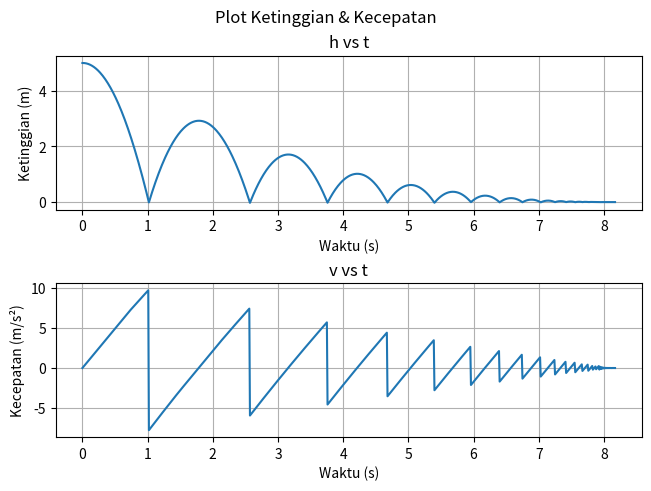
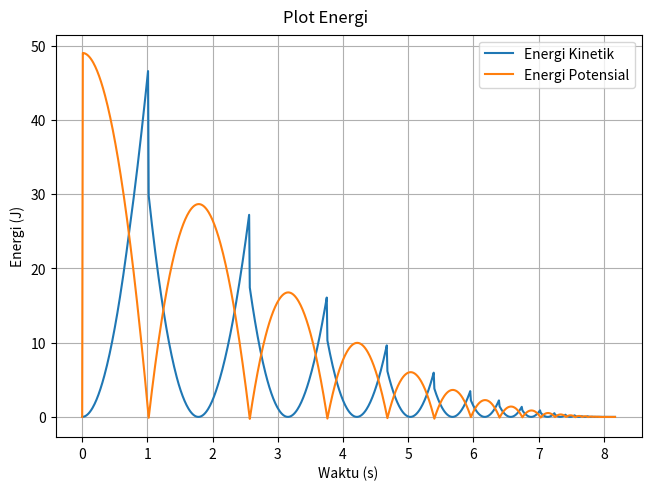

Write the Python code that produced these figures, in order.
# TUGAS MANDIRI 2 - SOAL 3
# Nama: Avima Haamesha
# NIM: 10219084

import matplotlib.pyplot as plt

arr_h = [5]
arr_v = [0]

arr_ek = [0]
arr_ep = [0]

b = 0.1     # koefisien gesek
m = 1
g = 9.8
e = 0.8     # koef restitusi
koef_a = 0.01   # koef perlambatan saat h = 1/2 ho

dt = 1e-2
arr_t = [0]

epsilon = 1e-3  # nol jika kurang dari epsilon


# ketinggian sesuai glbb
def func_hi(hi_1, vi, dt):
    hi = hi_1 - vi * dt
    return hi

# kecepatan sesuai glbb
def func_vi(vi_1, g, dt):
    vi = vi_1 + g * dt
    return vi

# percepatan dari rumusan gaya gesek
def func_fges(b, v):
    fges = -b * v
    return fges

def func_kinetic_energy(m, v):
    ek = 1/2 * m * v**2
    return ek

def func_potential_energy(m, g, h):
    ep = m * g * h
    return ep


def main():
    while not( (abs(arr_v[-1]) < epsilon) and (arr_h[-1] < epsilon) ):     # belum berhenti
        # ketinggian berkurang
        hi = func_hi(arr_h[-1], arr_v[-1], dt)
        arr_h.append(hi)

        # jika mencapai lantai, ubah arah kecepatan
        if (arr_h[-1] < epsilon):
            vi = -e * arr_v[-1]
        else:   # jika di udara, berlaku GLBB
            # ada faktor perlambatan saat h = 1/2 ho
            if hi < 1/2*arr_h[0]:
                # a = -koef_a * arr_v[-1]   # kasus soal 2
                a = func_fges(b, vi) / m    # kasus soal 3
            else: a = 0
            vi = func_vi(arr_v[-1], (g+a), dt)
        arr_v.append(vi)

        t = arr_t[-1] + dt
        arr_t.append(t)

        # hitung gaya-gaya
        ek = func_kinetic_energy(m, vi)
        arr_ek.append(ek)
        ep = func_potential_energy(m, g, hi)
        arr_ep.append(ep)
        
        # print(vi, hi, t)

    print("Waktu hingga bola berhenti: %s sekon" %t)



if __name__ == "__main__":
    main()


    # plotting data untuk cek validasi hasil
    fig, axs = plt.subplots(nrows=2, ncols=1, constrained_layout=True)
    fig.suptitle("Plot Ketinggian & Kecepatan")
    # plot ketinggian terhadap waktu
    axs[0].set_title("h vs t")
    axs[0].plot(arr_t, arr_h)
    axs[0].set_ylabel("Ketinggian (m)")
    # plot kecepatan terhadap waktu
    axs[1].set_title("v vs t")
    axs[1].plot(arr_t, arr_v)
    axs[1].set_ylabel("Kecepatan (m/s²)")
    for ax in axs:
        ax.set_xlabel("Waktu (s)")
        ax.grid(True)

    # plot energi
    fig_energy, axs_energy = plt.subplots(constrained_layout=True)
    fig_energy.suptitle("Plot Energi")
    axs_energy.plot(arr_t, arr_ek, label="Energi Kinetik")
    axs_energy.plot(arr_t, arr_ep, label="Energi Potensial")
    axs_energy.set_xlabel("Waktu (s)")
    axs_energy.set_ylabel("Energi (J)")
    axs_energy.legend()
    axs_energy.grid(True)
    
    
    plt.show()